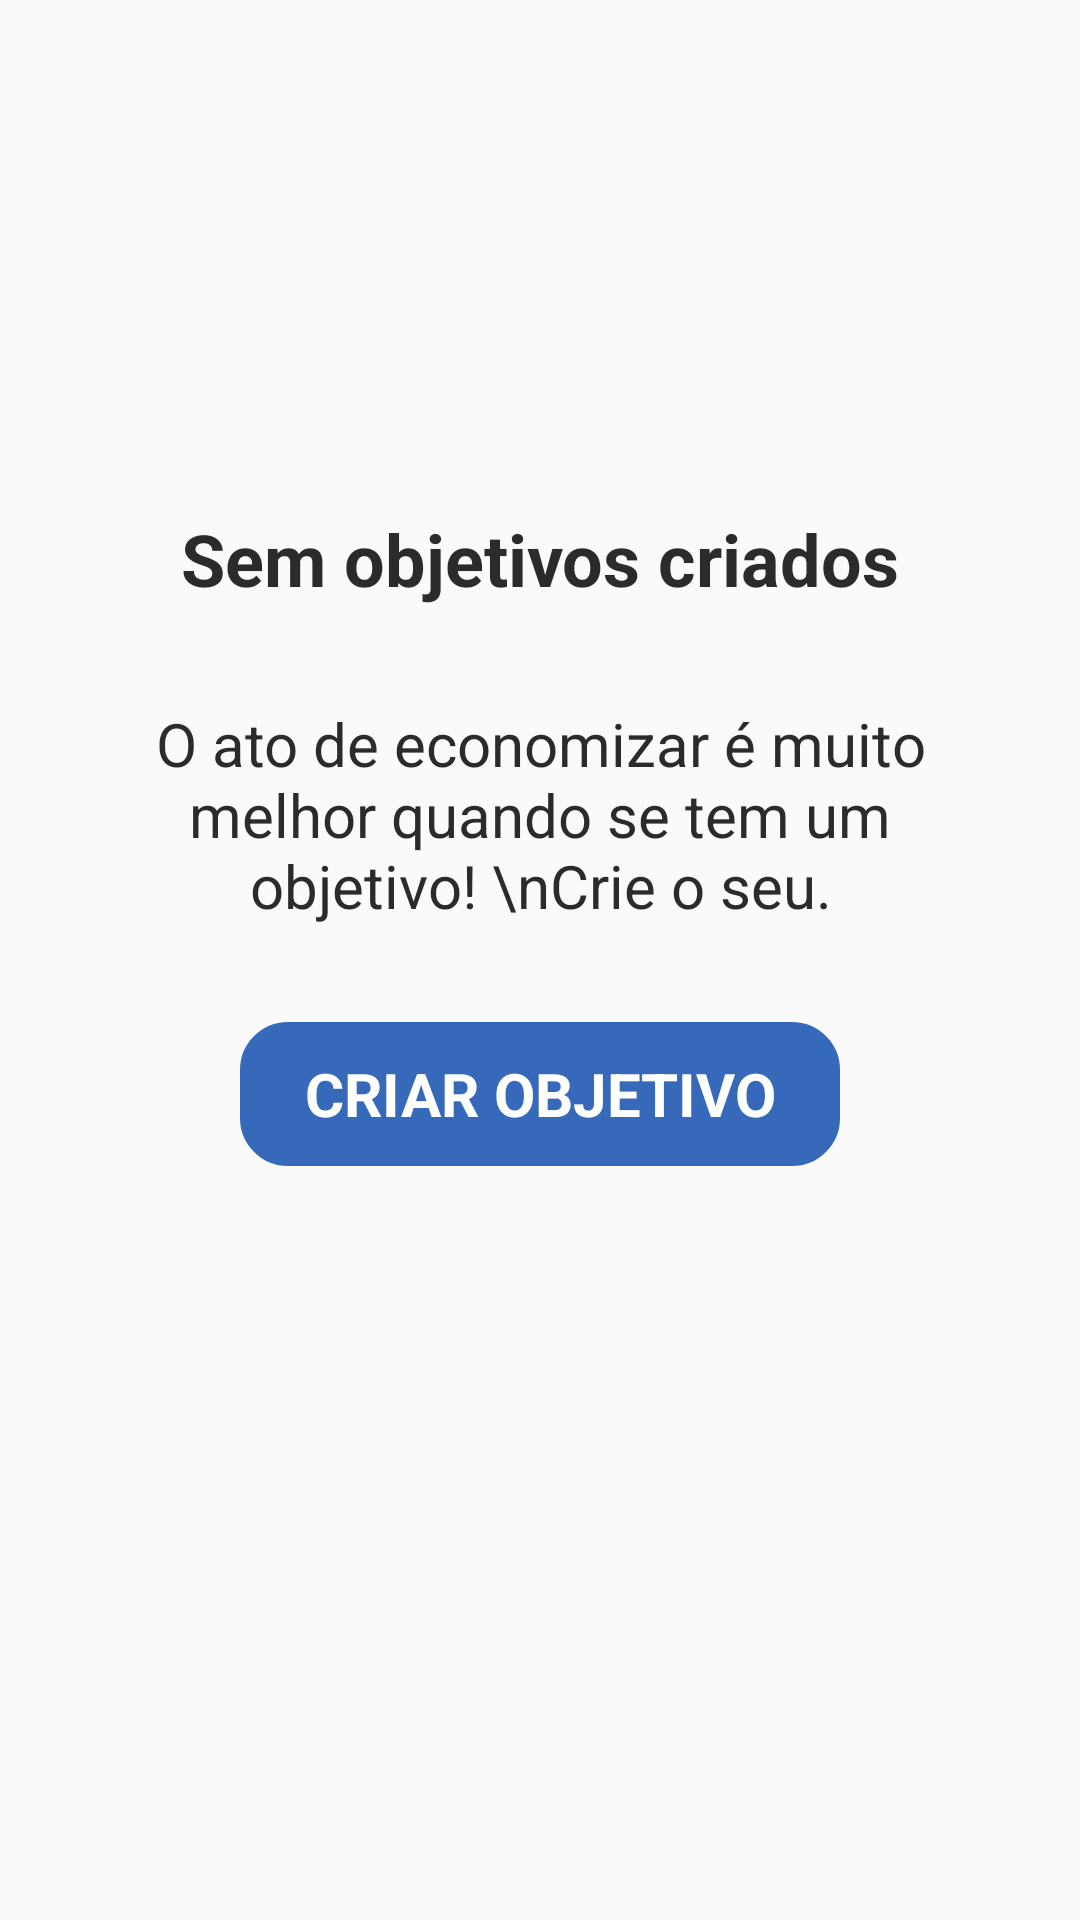

Here is an Android app screen rendered from its layout file. Give the layout XML and the strings, colors and styles it references.
<!-- AndroidManifest.xml: activity theme toolBarTheme -->
<!-- res/layout/activity_objetivo.xml -->
<?xml version="1.0" encoding="utf-8"?>
<LinearLayout xmlns:android="http://schemas.android.com/apk/res/android"
    xmlns:app="http://schemas.android.com/apk/res-auto"
    xmlns:tools="http://schemas.android.com/tools"
    android:layout_width="match_parent"
    android:layout_height="match_parent"
    android:orientation="vertical"
    tools:context=".activity.objetivos.ObjetivoActivity">

    <TextView
        android:id="@+id/textView18"
        android:layout_width="match_parent"
        android:layout_height="wrap_content"
        android:layout_marginTop="170dp"
        android:text="Sem objetivos criados"
        android:textAlignment="center"
        android:textColor="@color/parseBlack"
        android:textSize="24sp"
        android:textStyle="bold"
        app:layout_constraintEnd_toEndOf="parent"
        app:layout_constraintStart_toStartOf="parent"
        app:layout_constraintTop_toBottomOf="@+id/view" />

    <TextView
        android:id="@+id/textView19"
        android:layout_width="match_parent"
        android:layout_height="wrap_content"
        android:layout_marginStart="30dp"
        android:layout_marginTop="32dp"
        android:layout_marginEnd="30dp"
        android:text="O ato de economizar é muito melhor quando se tem um objetivo! \nCrie o seu."
        android:textAlignment="center"
        android:textColor="@color/parseBlack"
        android:textSize="20sp" />

    <Button
        android:id="@+id/btnCriarObjetivo"
        style="@style/buttonTheme"
        android:layout_width="match_parent"
        android:layout_height="wrap_content"
        android:layout_marginStart="80dp"
        android:layout_marginTop="32dp"
        android:layout_marginEnd="80dp"
        android:text="Criar Objetivo" />

</LinearLayout>
<!-- resources referenced by this layout -->
<resources>
  <color name="parseBlack">#2B2B2C</color>
  <style name="buttonTheme" parent="Theme.MaterialComponents.Light.NoActionBar">
          <item name="backgroundTint">@color/blueTheme</item>
          <item name="android:textColor">@color/white</item>
          <item name="android:textSize">20dp</item>
          <item name="android:background">@drawable/borda</item>
          <item name="android:textStyle">bold</item>
          <item name="android:textAllCaps">true</item>
      </style>
  <style name="toolBarTheme" parent="Theme.AppCompat.Light.DarkActionBar">
          <item name="colorPrimary">@color/blueTheme</item>
          <item name="colorPrimaryDark">@color/blueTheme</item>
      </style>
  <color name="blueTheme">#3669B9</color>
  <color name="white">#FFFFFFFF</color>
  <!-- drawable borda (drawable) -->
  <?xml version="1.0" encoding="utf-8"?>
  <shape xmlns:android="http://schemas.android.com/apk/res/android">
      <stroke android:color="@color/blueTheme" android:width="2dp"/>
      <corners android:radius="15dp"/>
  </shape>
</resources>
